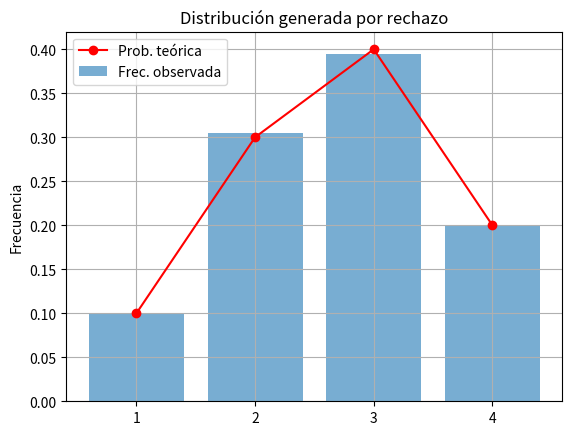

Source code (Python):
import random
from collections import Counter
import matplotlib.pyplot as plt
import numpy as np
from scipy.stats import chisquare

def rechazo_empirico_discreto(valores, probabilidades):
    """
    Genera un valor de una distribución empírica discreta usando el método de rechazo.
    """
    if not (len(valores) == len(probabilidades)):
        raise ValueError("Las listas de valores y probabilidades deben tener la misma longitud.")

    if not np.isclose(sum(probabilidades), 1.0):
        raise ValueError("Las probabilidades deben sumar 1.")

    n = len(valores)
    g = 1 / n  # uniforme discreta
    c = max(probabilidades) / g  # constante de mayoración

    while True:
        i = random.randint(0, n - 1)  # índice según g(x)
        u = random.uniform(0, c * g)

        if u <= probabilidades[i]:
            return valores[i]


# Distribución empírica
valores = [1, 2, 3, 4]
probabilidades = [0.1, 0.3, 0.4, 0.2]

# Generar muestras
muestras = [rechazo_empirico_discreto(valores, probabilidades) for _ in range(10000)]

# Contar frecuencia relativa
conteo = Counter(muestras)
frecuencia = [conteo[v] / len(muestras) for v in valores]

# Graficar
plt.bar([str(v) for v in valores], frecuencia, label="Frec. observada", alpha=0.6)
plt.plot([str(v) for v in valores], probabilidades, label="Prob. teórica", color='red', marker='o')
plt.title("Distribución generada por rechazo")
plt.ylabel("Frecuencia")
plt.legend()
plt.grid(True)
plt.show()

# ========================
# TEST KS (manual)
# ========================
# Calcular F(x) empírica y F(x) teórica acumuladas
valores_ordenados = sorted(valores)
n = len(muestras)
empirical_cdf = []
theoretical_cdf = []
cum_empirical = 0
cum_theoretical = 0

for v in valores_ordenados:
    freq = conteo[v]
    p = probabilidades[valores.index(v)]
    cum_empirical += freq / n
    cum_theoretical += p
    empirical_cdf.append(cum_empirical)
    theoretical_cdf.append(cum_theoretical)

# Estadístico KS
D = max(abs(e - t) for e, t in zip(empirical_cdf, theoretical_cdf))
print(f"Test KS (manual): estadístico D = {D:.4f}")
# No se puede calcular un p-valor exacto aquí sin una tabla, pero podemos usar el umbral de significancia aproximado
ks_threshold = 1.36 / np.sqrt(n)  # para alfa = 0.05

if D < ks_threshold:
    print("✅ No se rechaza H0: los datos siguen la distribución empírica especificada.")
else:
    print("❌ Se rechaza H0: los datos NO siguen la distribución empírica especificada.")

# ========================
# TEST CHI-CUADRADO
# ========================
# Frecuencias observadas y esperadas
obs = [conteo[v] for v in valores]
exp = [p * len(muestras) for p in probabilidades]

# Agrupamiento si alguna frecuencia esperada < 5
while any(e < 5 for e in exp):
    # fusionar dos últimos
    exp[-2] += exp[-1]
    obs[-2] += obs[-1]
    exp = exp[:-1]
    obs = obs[:-1]

# Normalización por redondeo
exp = np.array(exp)
obs = np.array(obs)
exp = exp * (obs.sum() / exp.sum())

stat_chi, p_value_chi = chisquare(f_obs=obs, f_exp=exp)

print(f"Test Chi-cuadrado: estadístico χ² = {stat_chi:.4f}, p-valor = {p_value_chi:.4f}")
if p_value_chi > 0.05:
    print("✅ No se rechaza H0: los datos siguen la distribución empírica especificada.")
else:
    print("❌ Se rechaza H0: los datos NO siguen la distribución empírica especificada.")
